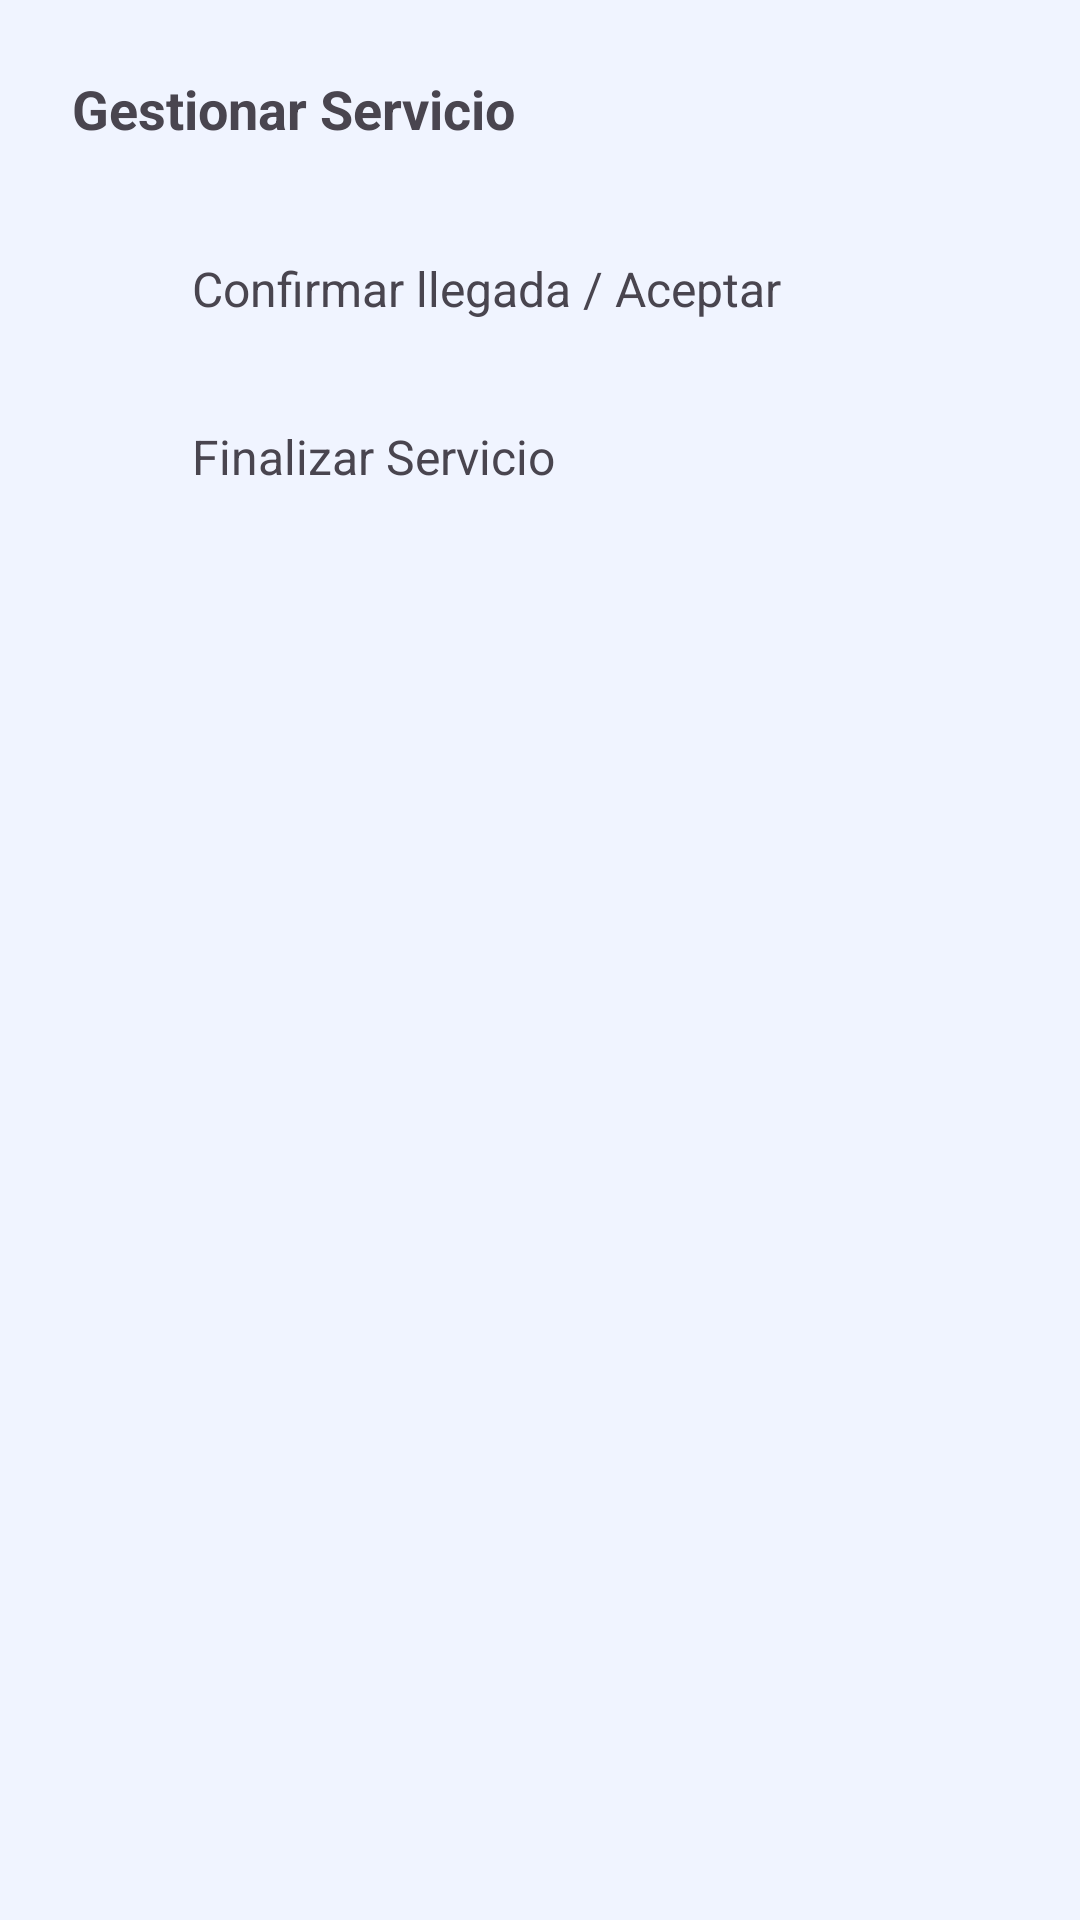

Produce the Android XML layout that renders to this screen, including the resource entries it uses.
<!-- AndroidManifest.xml: application theme Theme.ReparaHogar -->
<!-- res/layout/layout_cambio_estado.xml -->
<LinearLayout xmlns:android="http://schemas.android.com/apk/res/android"
    android:layout_width="match_parent"
    android:layout_height="wrap_content"
    android:orientation="vertical"
    android:padding="24dp">

    <TextView
        android:layout_width="wrap_content"
        android:layout_height="wrap_content"
        android:text="Gestionar Servicio"
        android:textSize="18sp"
        android:textStyle="bold"
        android:layout_marginBottom="20dp"/>

    <LinearLayout
        android:id="@+id/optionConfirmar"
        android:layout_width="match_parent"
        android:layout_height="56dp"
        android:clickable="true"
        android:focusable="true"
        android:background="?attr/selectableItemBackground"
        android:gravity="center_vertical"
        android:orientation="horizontal">
        <ImageView
            android:layout_width="24dp"
            android:layout_height="24dp"
            android:src="@drawable/ic_check_circle_green" />
        <TextView
            android:layout_width="wrap_content"
            android:layout_height="wrap_content"
            android:layout_marginStart="16dp"
            android:text="Confirmar llegada / Aceptar"
            android:textSize="16sp" />
    </LinearLayout>

    <LinearLayout
        android:id="@+id/optionFinalizar"
        android:layout_width="match_parent"
        android:layout_height="56dp"
        android:clickable="true"
        android:focusable="true"
        android:background="?attr/selectableItemBackground"
        android:gravity="center_vertical"
        android:orientation="horizontal">
        <ImageView
            android:layout_width="24dp"
            android:layout_height="24dp"
            android:src="@drawable/ic_flag" />
        <TextView
            android:layout_width="wrap_content"
            android:layout_height="wrap_content"
            android:layout_marginStart="16dp"
            android:text="Finalizar Servicio"
            android:textSize="16sp" />
    </LinearLayout>
</LinearLayout>
<!-- resources referenced by this layout -->
<resources>
  <style name="Theme.ReparaHogar" parent="Base.Theme.ReparaHogar" />
  <style name="Base.Theme.ReparaHogar" parent="Theme.Material3.DayNight.NoActionBar">
          <item name="colorPrimary">@color/primary_accent</item>
          <item name="colorOnPrimary">@color/white</item>
          <item name="colorPrimaryContainer">@color/primary_medium</item>
          <item name="colorSecondary">@color/highlight</item>
          <item name="colorSurface">@color/surface_card</item>
          <item name="android:colorBackground">@color/surface_bg</item>
          <item name="colorOnSurface">@color/text_primary</item>
          <item name="android:statusBarColor" tools:targetApi="l">#00468B</item>
          <item name="android:windowLightStatusBar">false</item>
      </style>
  <color name="primary_accent">#E94560</color>
  <color name="white">#FFFFFFFF</color>
  <color name="primary_medium">#16213E</color>
  <color name="highlight">#E94560</color>
  <color name="surface_card">#FFFFFF</color>
  <color name="surface_bg">#F0F4FF</color>
  <color name="text_primary">#1A1A2E</color>
</resources>
